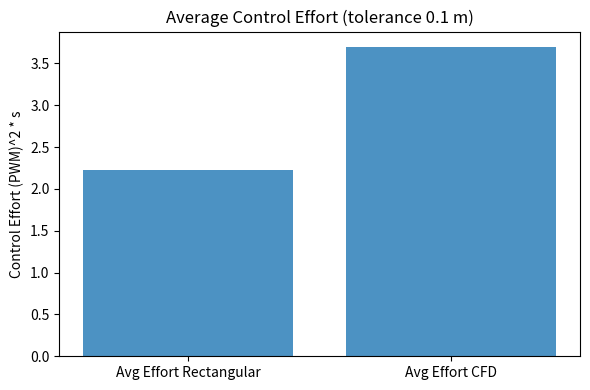
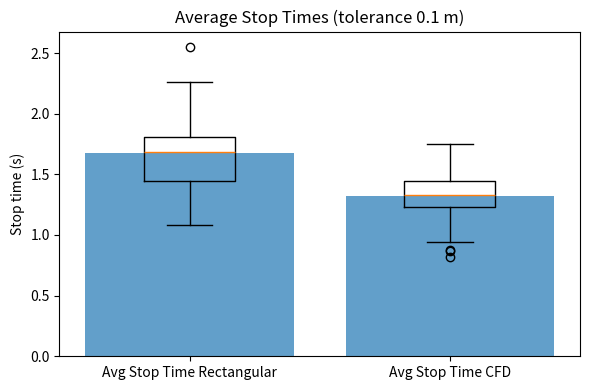

Write the Python code that produced these figures, in order.
import numpy as np
import matplotlib.pyplot as plt

def plot_energy(simple_avg_energy, cfd_avg_energy, tolerance_label="0.1 m", outpath="averageEffort.png"):
    plt.figure(figsize=(6, 4))
    labels = ["Avg Effort Rectangular", "Avg Effort CFD"]
    values = [simple_avg_energy, cfd_avg_energy]
    plt.bar(labels, values, alpha=0.8)
    plt.ylabel("Control Effort (PWM)^2 * s")
    plt.title(f"Average Control Effort (tolerance {tolerance_label})")
    plt.tight_layout()
    plt.savefig(outpath, dpi=300)
    plt.close()

def plot_stop_times(simple_success_times, cfd_success_times, tolerance_label="0.1 m", outpath="averageStop.png"):
    if len(simple_success_times) == 0 or len(cfd_success_times) == 0:
        print("No success times to plot.")
        return

    s = np.asarray(simple_success_times, dtype=float)
    c = np.asarray(cfd_success_times, dtype=float)

    simple_avg_stop = float(s.mean())
    cfd_avg_stop = float(c.mean())

    fig, ax = plt.subplots(figsize=(6, 4))

    # Bars for averages
    xs = [0, 1]
    ax.bar(xs, [simple_avg_stop, cfd_avg_stop], alpha=0.7)

    # Draw each boxplot separately to avoid ragged-array coercion
    ax.boxplot(s, positions=[xs[0]], widths=0.35)
    ax.boxplot(c, positions=[xs[1]], widths=0.35)

    ax.set_xticks(xs)
    ax.set_xticklabels(["Avg Stop Time Rectangular", "Avg Stop Time CFD"])
    ax.set_ylabel("Stop time (s)")
    ax.set_title(f"Average Stop Times (tolerance {tolerance_label})")
    fig.tight_layout()
    fig.savefig(outpath, dpi=300)
    plt.close(fig)

    # plt.figure(figsize=(6,4))
    # plt.bar(["Successes", "Failures"], [successes, failures], color=["green", "red"])
    # plt.ylabel("Count")
    # plt.title(f"Num. of Successes vs Failures, {success_radius_m} Tolerance")
    # plt.tight_layout()
    # plt.savefig("successFailures.png")

def main():
    # --- inputs (edit as needed) ---
    tolerance_label = "0.1 m"

    simple_avg_energy = 2.2234
    cfd_avg_energy = 3.6964

    simple_success_times = [2.2000010013580322, 1.658332109451294, 1.8249986171722412, 1.9083318710327148, 1.4416656494140625, 2.125, 2.2583351135253906, 1.7416653633117676, 1.5249989032745361, 1.566665530204773, 1.6749987602233887, 1.5999988317489624, 1.29166579246521, 1.7166653871536255, 1.7583320140838623, 1.749998688697815, 1.5833321809768677, 1.7333320379257202, 1.8333319425582886, 2.5500056743621826, 1.9249985218048096, 1.7416653633117676, 2.0499989986419678, 1.6916654109954834, 1.3583323955535889, 1.3333324193954468, 1.6083321571350098, 1.6916654109954834, 1.2083325386047363, 1.2833324670791626, 1.7166653871536255, 1.0833326578140259, 1.658332109451294, 1.2583324909210205, 2.141666889190674, 1.3249990940093994, 1.4666656255722046, 1.2999991178512573]

    cfd_success_times = [1.4416656494140625, 1.4416656494140625, 1.4166656732559204, 1.2416658401489258, 1.2083325386047363, 1.4416656494140625, 1.3333324193954468, 1.2499991655349731, 1.7249987125396729, 1.3249990940093994, 1.3249990940093994, 1.5583322048187256, 1.2333325147628784, 1.3499990701675415, 1.4583323001861572, 1.4583323001861572, 1.5416655540466309, 1.3333324193954468, 1.1499992609024048, 1.4583323001861572, 1.3249990940093994, 1.4249989986419678, 1.0916659832000732, 0.9999994039535522, 1.4499989748001099, 1.4583323001861572, 1.5166655778884888, 1.683332085609436, 1.5249989032745361, 1.4333323240280151, 1.29166579246521, 1.3666657209396362, 1.4166656732559204, 1.4166656732559204, 0.8666661977767944, 1.016666054725647, 1.3249990940093994, 1.3999990224838257, 1.2333325147628784, 1.316665768623352, 1.0999993085861206, 0.9416661262512207, 1.5499988794326782, 0.9833327531814575, 0.8166662454605103, 1.4416656494140625, 1.3249990940093994, 1.3999990224838257, 1.1583325862884521, 1.2416658401489258, 1.749998688697815, 1.2583324909210205, 0.8749995231628418]

    # --- plots ---
    plot_energy(simple_avg_energy, cfd_avg_energy, tolerance_label, outpath="averageEnergy.png")
    plot_stop_times(simple_success_times, cfd_success_times, tolerance_label, outpath="averageStop.png")

if __name__ == "__main__":
    main()
